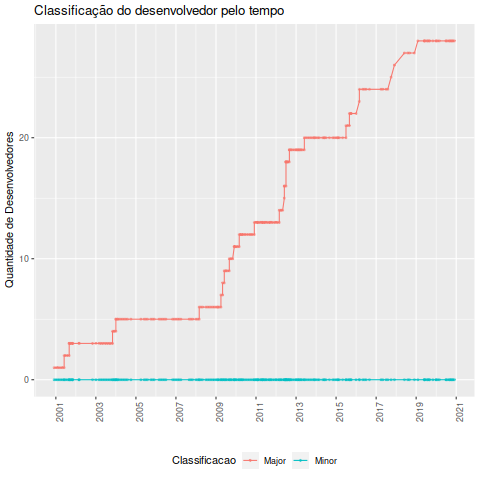

The file beside this chart, header and first rows:
Desenvolvedor, Data, Classificacao_ownership, Major, Minor, Total
Alex, 2000-12-01, Major, 1, 0, 1
Alex, 2001-01-01, Major, 1, 0, 1
Alex, 2001-02-01, Major, 1, 0, 1
Alex, 2001-03-01, Major, 1, 0, 1
Alex, 2001-04-01, Major, 1, 0, 1
Alex, 2001-05-01, Major, 1, 0, 1
Alex, 2001-06-01, Major, 1, 0, 1
Alex Graveley, 2001-06-01, Major, 2, 0, 2
Alex, 2001-07-01, Major, 2, 0, 2
Alex, 2001-08-01, Major, 2, 0, 2
Alex, 2001-09-01, Major, 2, 0, 2
Alex Graveley, 2001-09-01, Major, 3, 0, 3
Dan Winship, 2001-09-01, Major, 3, 0, 3
Alex, 2001-10-01, Major, 3, 0, 3
Dan Winship, 2001-10-01, Major, 3, 0, 3
Alex, 2001-11-01, Major, 3, 0, 3
Alex Graveley, 2001-11-01, Major, 3, 0, 3
Dan Winship, 2001-11-01, Major, 3, 0, 3
Alex, 2002-03-01, Major, 3, 0, 3
Alex Graveley, 2002-03-01, Major, 3, 0, 3
Dan Winship, 2002-11-01, Major, 3, 0, 3
Dan Winship, 2003-01-01, Major, 3, 0, 3
Dan Winship, 2003-03-01, Major, 3, 0, 3
Dan Winship, 2003-04-01, Major, 3, 0, 3
Dan Winship, 2003-05-01, Major, 3, 0, 3
Dan Winship, 2003-06-01, Major, 3, 0, 3
Dan Winship, 2003-07-01, Major, 3, 0, 3
Dan Winship, 2003-08-01, Major, 3, 0, 3
Dan Winship, 2003-09-01, Major, 3, 0, 3
Dan Winship, 2003-10-01, Major, 3, 0, 3
Dan Winship, 2003-11-01, Major, 3, 0, 3
Rodrigo Moya, 2003-11-01, Major, 4, 0, 4
Dan Winship, 2003-12-01, Major, 4, 0, 4
Rodrigo Moya, 2003-12-01, Major, 4, 0, 4
Dan Winship, 2004-01-01, Major, 4, 0, 4
Harish Krishnaswamy, 2004-01-01, Major, 5, 0, 5
Rodrigo Moya, 2004-01-01, Major, 5, 0, 5
Dan Winship, 2004-02-01, Major, 5, 0, 5
Rodrigo Moya, 2004-02-01, Major, 5, 0, 5
Dan Winship, 2004-03-01, Major, 5, 0, 5
Dan Winship, 2004-04-01, Major, 5, 0, 5
Dan Winship, 2004-05-01, Major, 5, 0, 5
Dan Winship, 2004-06-01, Major, 5, 0, 5
Dan Winship, 2004-07-01, Major, 5, 0, 5
Dan Winship, 2004-08-01, Major, 5, 0, 5
Dan Winship, 2004-10-01, Major, 5, 0, 5
Dan Winship, 2005-04-01, Major, 5, 0, 5
Dan Winship, 2005-06-01, Major, 5, 0, 5
Dan Winship, 2005-07-01, Major, 5, 0, 5
Dan Winship, 2005-08-01, Major, 5, 0, 5
Dan Winship, 2005-10-01, Major, 5, 0, 5
Dan Winship, 2005-11-01, Major, 5, 0, 5
Dan Winship, 2005-12-01, Major, 5, 0, 5
Dan Winship, 2006-03-01, Major, 5, 0, 5
Dan Winship, 2006-04-01, Major, 5, 0, 5
Dan Winship, 2006-05-01, Major, 5, 0, 5
Dan Winship, 2006-06-01, Major, 5, 0, 5
Dan Winship, 2006-07-01, Major, 5, 0, 5
Dan Winship, 2006-11-01, Major, 5, 0, 5
Dan Winship, 2006-12-01, Major, 5, 0, 5
... 187 more rows
